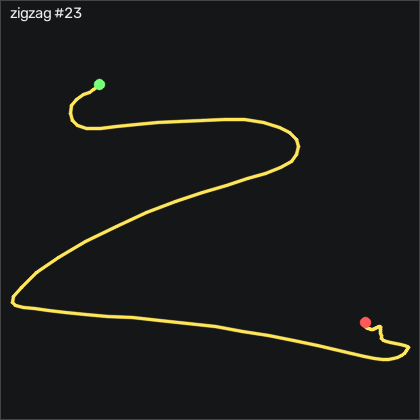

Values plotted in this chart, from the file beside it:
t_s, ax, ay, az, gx, gy, gz, seq
0.00000, -0.801, -0.05700, 0.533, 2.032, 0.1021, -1.535, 10944
0.01000, -0.794, -0.04600, 0.538, 2.062, 0.2241, -1.444, 10945
0.02000, -0.784, -0.02100, 0.541, 1.818, 0.5591, -1.81, 10946
0.03000, -0.771, -0.00200, 0.543, 1.026, 1.047, -2.206, 10947
0.04000, -0.767, 0.00900, 0.541, -0.2545, 1.748, -3.029, 10948
0.05000, -0.769, 0.00800, 0.538, -1.962, 2.663, -3.73, 10949
0.06000, -0.749, 0.01800, 0.542, -3.456, 3.364, -5.011, 10950
0.07000, -0.725, 0.03800, 0.546, -4.889, 4.431, -6.657, 10951
0.08000, -0.712, 0.08700, 0.573, -7.389, 6.23, -8.243, 10952
0.09000, -0.65, 0.131, 0.633, -13.36, 8.882, -7.267, 10953
0.1, -0.611, 0.07700, 0.663, -25.5, 14.83, -0.3159, 10954
0.111, -0.65, 0.01800, 0.659, -40.22, 23, 8.983, 10955
0.12, -0.599, -0.268, 0.667, -55.68, 30.16, 14.32, 10956
0.13, -0.581, -0.727, 0.655, -62.02, 39.1, 7.855, 10957
0.14, -0.63, -1.204, 0.593, -45.62, 54.22, 0.8731, 10958
0.151, -0.841, -1.763, 0.409, -9.523, 72.66, -8.974, 10959
0.16, -1.134, -2.161, 0.208, 16.27, 70.1, -11.17, 10960
0.17, -1.279, -2.177, 0.08100, 47.15, 48.61, 11.39, 10961
0.18, -1.209, -1.908, 0.08500, 85.17, 23.21, 40.2, 10962
0.19, -0.972, -1.562, 0.203, 121.9, -1.941, 60.42, 10963
0.2, -0.747, -1.112, 0.243, 154, -13.68, 68.8, 10964
0.21, -0.629, -0.751, 0.252, 178.1, -18.22, 61.7, 10965
0.22, -0.543, -0.493, 0.231, 194.6, -18.56, 50.75, 10966
0.23, -0.475, -0.198, 0.176, 207.8, -13.65, 45.32, 10967
0.24, -0.391, 0.204, 0.09600, 209.6, -11.09, 44.56, 10968
0.25, -0.238, 0.675, 0.107, 201.3, -7.734, 51.57, 10969
0.26, -0.102, 1.134, 0.06800, 187.6, 4.187, 60.36, 10970
0.27, -0.101, 1.522, -0.00700, 168, 24.74, 68.68, 10971
0.281, -0.178, 2.003, -0.104, 134.3, 39.28, 70.66, 10972
0.29, -0.335, 2.398, -0.179, 102.3, 54.71, 69.9, 10973
0.3, -0.51, 2.753, -0.301, 63.5, 65.01, 57.03, 10974
0.31, -0.603, 2.97, -0.347, 23.59, 67.11, 33.19, 10975
0.321, -0.666, 3.016, -0.362, -16.6, 67.08, -1.383, 10976
0.33, -0.657, 2.85, -0.363, -56.69, 64.34, -40.38, 10977
0.34, -0.508, 2.476, -0.331, -98.18, 58, -74.25, 10978
0.35, -0.302, 2.097, -0.305, -134.7, 52.88, -97.14, 10979
0.36, -0.166, 1.737, -0.271, -165.5, 53.82, -109.3, 10980
0.37, -0.09100, 1.405, -0.224, -193.9, 58.91, -111.5, 10981
0.38, -0.04600, 1.107, -0.157, -222.8, 66.99, -104.4, 10982
0.39, -0.08200, 0.76, -0.08600, -251.3, 79.86, -94.83, 10983
0.4, -0.273, 0.145, -0.03700, -263, 105.7, -83.15, 10984
0.41, -0.502, -0.52, -0.154, -279.5, 125.5, -77.88, 10985
0.42, -0.796, -1.24, -0.306, -281.5, 137.7, -78.18, 10986
0.43, -1.143, -2.237, -0.37, -251, 146.4, -84.31, 10987
0.44, -1.478, -3.273, -0.34, -198.7, 141.9, -91.72, 10988
0.451, -1.783, -3.765, -0.232, -132.9, 122.9, -79.95, 10989
0.46, -1.943, -3.607, -0.06900, -72.17, 90.13, -48.49, 10990
0.47, -1.829, -3.081, 0.13, -18.12, 54.37, -19.1, 10991
0.48, -1.532, -2.579, 0.301, 31.03, 28.27, -7.206, 10992
0.491, -1.352, -2.243, 0.439, 71.27, 16.75, -12.08, 10993
0.5, -1.262, -2.142, 0.456, 104.2, 16.87, -19.19, 10994
0.51, -1.169, -2.203, 0.384, 132.4, 19.13, -17.97, 10995
0.52, -1.032, -2.119, 0.281, 156.9, 17.18, -0.3159, 10996
0.53, -0.858, -1.861, 0.18, 181.9, 15.68, 25.26, 10997
0.54, -0.683, -1.559, 0.107, 207.6, 14.89, 44.87, 10998
0.55, -0.566, -1.209, 0.03800, 228.9, 14.89, 56.76, 10999
0.56, -0.525, -0.832, -0.04700, 249.5, 21.41, 67.12, 11000
0.57, -0.512, -0.435, -0.151, 259, 28.46, 80.9, 11001
0.58, -0.506, -0.08300, -0.215, 258.4, 34.65, 97.58, 11002
0.59, -0.625, 0.394, -0.317, 246.3, 39.74, 105, 11003
... 52 more rows
